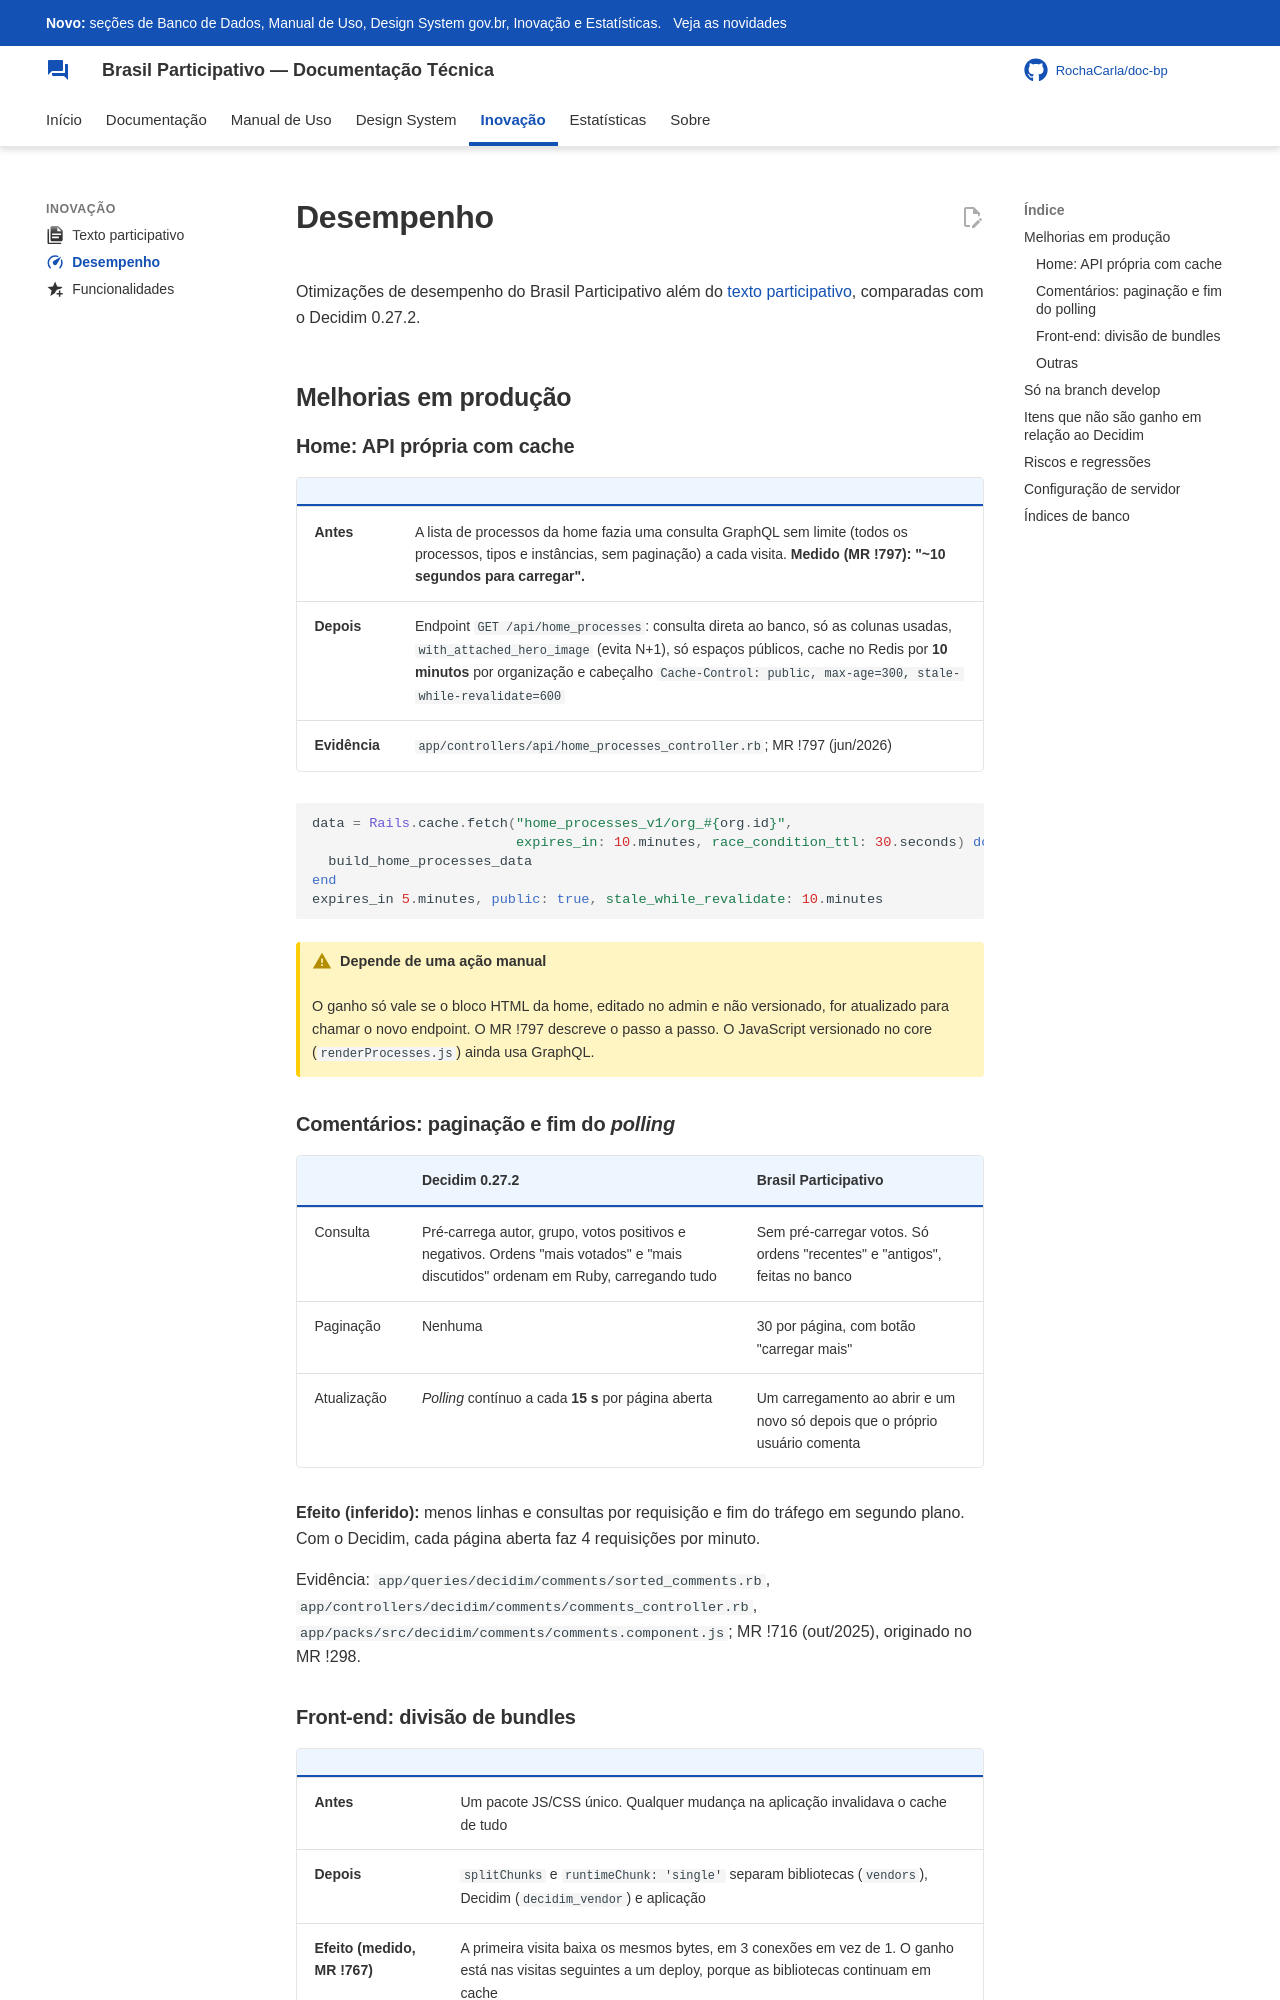

repository: RochaCarla/doc-bp · page: inovacao/desempenho/index.html · generator: mkdocs

---
icon: material/speedometer
---

# Desempenho

Otimizações de desempenho do Brasil Participativo além do [texto participativo](texto-participativo.md), comparadas com o Decidim 0.27.2.

## Melhorias em produção

### Home: API própria com cache

| | |
|---|---|
| **Antes** | A lista de processos da home fazia uma consulta GraphQL sem limite (todos os processos, tipos e instâncias, sem paginação) a cada visita. **Medido (MR !797): "~10 segundos para carregar".** |
| **Depois** | Endpoint `GET /api/home_processes`: consulta direta ao banco, só as colunas usadas, `with_attached_hero_image` (evita N+1), só espaços públicos, cache no Redis por **10 minutos** por organização e cabeçalho `Cache-Control: public, max-age=300, stale-while-revalidate=600` |
| **Evidência** | `app/controllers/api/home_processes_controller.rb`; MR !797 (jun/2026) |

```ruby
data = Rails.cache.fetch("home_processes_v1/org_#{org.id}",
                         expires_in: 10.minutes, race_condition_ttl: 30.seconds) do
  build_home_processes_data
end
expires_in 5.minutes, public: true, stale_while_revalidate: 10.minutes
```

!!! warning "Depende de uma ação manual"
    O ganho só vale se o bloco HTML da home, editado no admin e não versionado, for atualizado para chamar o novo endpoint. O MR !797 descreve o passo a passo. O JavaScript versionado no core (`renderProcesses.js`) ainda usa GraphQL.

### Comentários: paginação e fim do *polling*

| | Decidim 0.27.2 | Brasil Participativo |
|---|---|---|
| Consulta | Pré-carrega autor, grupo, votos positivos e negativos. Ordens "mais votados" e "mais discutidos" ordenam em Ruby, carregando tudo | Sem pré-carregar votos. Só ordens "recentes" e "antigos", feitas no banco |
| Paginação | Nenhuma | 30 por página, com botão "carregar mais" |
| Atualização | *Polling* contínuo a cada **15 s** por página aberta | Um carregamento ao abrir e um novo só depois que o próprio usuário comenta |

**Efeito (inferido):** menos linhas e consultas por requisição e fim do tráfego em segundo plano. Com o Decidim, cada página aberta faz 4 requisições por minuto.

Evidência: `app/queries/decidim/comments/sorted_comments.rb`, `app/controllers/decidim/comments/comments_controller.rb`, `app/packs/src/decidim/comments/comments.component.js`; MR !716 (out/2025), originado no MR !298.
